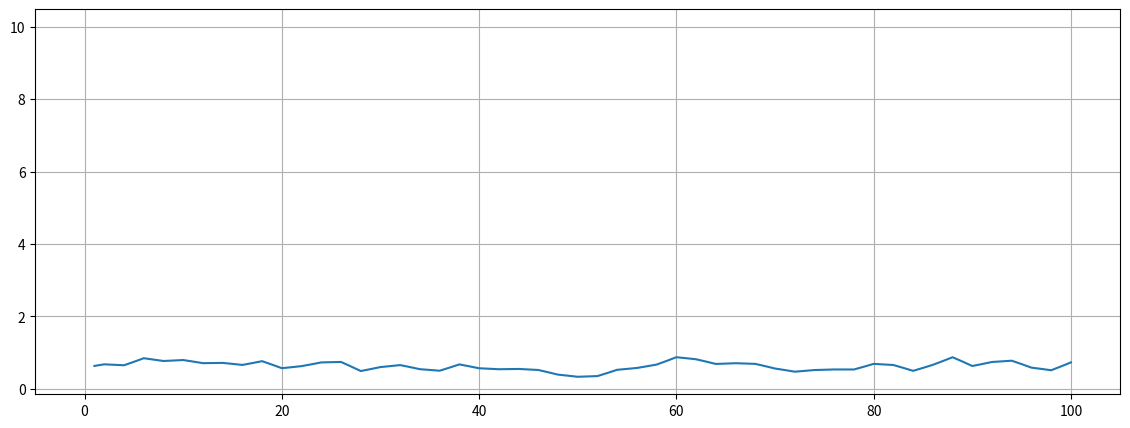

Generate this figure with matplotlib:
import numpy as np
from scipy.integrate import solve_ivp
from scipy.optimize import minimize
from scipy.interpolate import make_interp_spline
import matplotlib.pyplot as plt

# Задаем параметры задачи
k1, k2, k3, k4 = 10000, 20000, 50000, 500  # Константы скоростей реакций
E1, E2, E3, E4 = 156000, 166400, 177000, 160000  # Энергии активации (Дж/моль)
Q1, Q2, Q4 = 190000, 50000, 30000  # Теплоты реакций (Дж/моль)
Kt = 2000  # Теплопередача (Вт/м^2·К)
T = 1200  # Температура на входе (К)
T_t = 500  # Температура стенок аппарата (К)
V = 10  # Объем реактора (м^3)
Ct = 1200  # Теплоемкость смеси (Дж/кг·К)
rho = 1.9  # Плотность (кг/м^3)
C_CH4 = [14.721628056047697, 15.74561069873461, 15.449410054002803, 15.138022877468309, 17.34167735607999, 19.658315615844028, 18.791273286002372, 17.87977674530531, 18.182938159890323, 18.501642992580017, 17.520610389324716, 16.48927916891989, 16.57646163409993, 16.668114039854515, 16.027590815926125, 15.35422726405262, 16.532836758796268, 17.771874854534612, 15.576151904969418, 13.267851832442018, 13.911177541594101, 14.587487265181295, 15.748693198122504, 16.96943543236395, 17.117236598398843, 17.272615692261994, 14.431631624263577, 11.444987188312066, 12.68207981147611, 13.982599529748464, 14.60432158259757, 15.257920006737406, 13.97268308375771, 12.621550654633898, 12.145594334092046, 11.645235211168913, 13.618002348897924, 15.691915420672894, 14.484439558727432, 13.215055085492445, 12.916393091529951, 12.60241836969115, 12.686125977000108, 12.77412536511081, 12.452014347485026, 12.113388344830772, 10.660413304903418, 9.132942641671992, 8.460885734406048, 7.754371732677502, 7.972666691945108, 8.202153873107722, 10.168739443996962, 12.236154013222967, 12.81158015887089, 13.416509033889616, 14.477982667634084, 15.593879218354873, 17.892833955649696, 20.309658622844477, 19.66631497475679, 18.989986392485097, 17.52686266019239, 15.988722970011255, 16.217885697297902, 16.458797848861057, 16.251087952872567, 16.032728542788597, 14.58355136507389, 13.060073284614637, 12.067752136286199, 11.024553594725848, 11.539838940460374, 12.081543530817209, 12.2624874892445, 12.452708642802975, 12.442038409915074, 12.430821102488425, 14.188419257113761, 16.036131396115216, 15.679836695875332, 15.305274375721183, 13.48301633007306, 11.567329116544528, 13.446158182854944, 15.421316875298237, 17.798082827285835, 20.296708175461045, 17.555275004534018, 14.673285549291965, 15.929063614837233, 17.24922679860797, 17.649948932390295, 18.071216529313777, 15.902389725371489, 13.622364793341372, 12.805039789575817, 11.945809636771662, 14.404431529513356, 16.989109662270018, 17.092820134068006, 17.201847955460757, 18.07399818288438, 18.990864508672615, 21.958981996305656, 25.079278121702494, 23.66341048340909, 22.17494975897705, 20.51091746737263, 18.761568415772537, 16.65992016269198, 14.450518099479222, 13.759744535490709, 13.033554253528932, 11.934345707184047, 10.778779533522167, 12.511645246636057, 14.333356884733718, 16.37512640287502, 18.52157968275857, 21.113186177341877, 23.837667178277695, 23.752347929260054, 23.662654268803305, 23.436920753855844, 23.199613634108218, 22.602378890984753, 21.974523267787497, 20.394388663155276, 18.733238824921862, 16.879298465824963, 14.93030455190141, 14.923346575782963, 14.916031856600366, 13.33075984026615, 11.664209189600252, 10.391728003530226, 9.054005311932523, 8.916374460352198, 8.771687124116182, 10.466807290169822, 12.248838125626142, 10.520045513776147, 8.70261580930983, 8.769758655688197, 8.840343989414187, 8.801727891787042, 8.761131904496786, 10.746662588238534, 12.833993607023958, 11.90498838773859, 10.928352052321411, 11.636891079014585, 12.381757678431521, 13.102444919224958, 13.860082584998084, 15.30887223371309, 16.83194291613595, 16.322860918287695, 15.787677728264468, 14.987345176470239, 14.1459786972801, 13.449874287805423, 12.718079842064792, 13.139285053667903, 13.582085918269199, 14.178645108367501, 14.805790542195338, 13.48512766862437, 12.096752961582311, 13.888195895272228, 15.771488072267509, 14.027104596431824, 12.193284667289825, 11.920298909490946, 11.633316872594678, 10.364492634544163, 9.030614386700325, 11.23235303494708, 13.546977237622912, 13.190004523889268, 12.81472942774618, 12.710021363207066, 12.59994480139962, 13.250983853050036, 13.935402390662178, 15.174184772957092, 16.47648088616357, 15.383329785249526, 14.23413162888696, 14.183766940027056, 14.130819998350667, 14.811585038922491, 15.527253649498903, 15.90131425343348, 16.29455335464286, 16.524384787049527, 16.765999928977354, 16.53432378175519, 16.290769344460774, 1.2907693444607728]
C_NH3_vx = 0.12  # Концентрация аммиака на входе
NH3 = C_NH3_vx * rho/(0.017)
C_O2_vx = 0.15  # Концентрация кислорода на входе
O2 = C_O2_vx * rho/(0.032)
F_min, F_max = 5, 20  # Диапазон площадей теплообмена (м^2)
v_min, v_max = 0.01, 0.2  # Диапазон объемных расходов (м^3/с)
F = 5
v = 0.2
HCN=[]
# Исходные условия


# Дифференциальные уравнения
def reaction_model(CH4):

    r1 = k1 * np.exp(-E1 / (8.314 * T)) * CH4 * O2**1.5  # Скорость первой реакции
    r2 = k2 * np.exp(-E2 / (8.314 * T)) * CH4            # Скорость второй реакции
    r3 = k3 * np.exp(-E3 / (8.314 * T)) * CH4 * O2      # Скорость третьей реакции
    r4 = k4 * np.exp(-E4 / (8.314 * T)) * NH3 * O2**1.5   # Скорость четвертой реакции

    # Уравнения для концентраций
    dCH4_dt = (-r1 - r2 - r3)
    dNH3_dt = -r4
    dO2_dt = -1.5 * r1 - r3 - 1.5 * r4
    dHCN_dt = r1
    dN2_dt = 0.5 * r4

    # Тепловой баланс
    Q_react = r1 * Q1 - r2 * Q2 + r4 * Q4
    dT_dt = (Q_react - Kt * F * (T - T_t)) / (rho * Ct * v)
    return dHCN_dt
ind = 0
t_min = 0
t_max = 100
t = []
while t_min<t_max:
    temp = C_CH4[ind]
    print(temp)
    hc = reaction_model(temp)
    HCN.append(hc)
    print(hc)
    t_min+=1
    ind+=1
    t.append(t_min)
plt.figure(figsize=(14, 5))
plt.plot(t, HCN, 10)
plt.grid()
plt.show()
